pico-8 play session: no input (idle), after a click and taps of 🅾, ❎, 🅾+❎, 🅾 in the second before t = 0

[t = 2 s] idle ~2s (no d-pad/buttons)
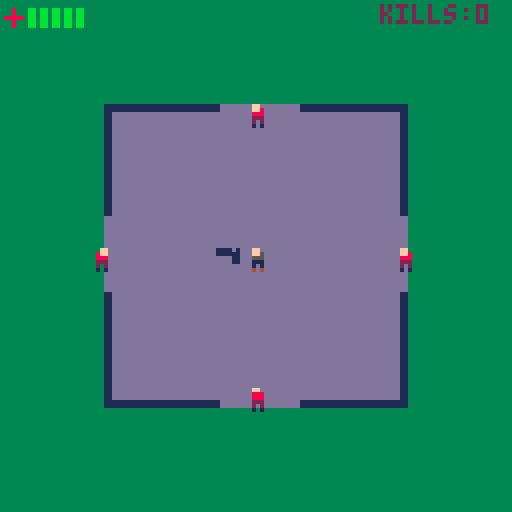
[t = 6 s] idle ~6s (no d-pad/buttons)
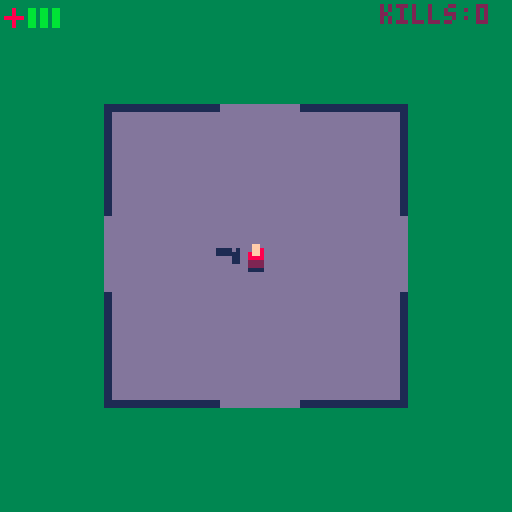
[t = 8 s] idle ~8s (no d-pad/buttons)
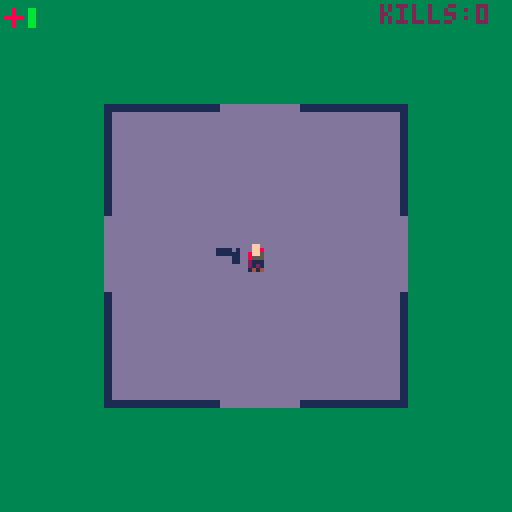

pico-8 cartridge
version 43
__lua__
--core--

state= "title"

function _init()
	init_bullets()
	player_init()
	init_bunker()
	init_enemies()
	init_gore()
end

function start_game()
	state = "game"
	init_bullets()
	player_init()
	init_bunker()
	init_enemies()
	init_gore()
end

function _draw()
cls()
	if state == "game" then
		cls(3)
		draw_game()
	end
	if state == "title" then
		cls(0)
		draw_title()
	end
	if state == "gameover" then
		cls(8)
		draw_gameover()
	end
end

function draw_game()
	draw_bunker()
	draw_gore()
	draw_enemies()
	draw_bullets()
	draw_player()
	draw_player_ui()
end

function _update()
	if state == "game" then
		update_game()
	end
end

function update_game()
	update_player()
	update_bullets()
	update_enemies()
	update_gore()
end
-->8
--player--

function player_init()
	player_body = {
	frames= 2,
	x= 60,
	y= 60,
	cd_timer= 0,
	cooldown= 10,
	health= 5,
	max_health= 5,
	inv_timer= 0,
	invuln= 30,
	kills= 0,
	ammo= 10,
	ammo_timer= 20,
	ammo_cooldown= 20
	}
	gun = {
	gun_frames= 4,
	gun_x= 90,
	gun_y= 90
	}
end

function draw_player()
	if player_body.inv_timer % 4 == 0 or player_body.inv_timer < 0 then
		spr(player_body.frames,player_body.x,player_body.y)
	end
	spr(gun.gun_frames,gun.gun_x,gun.gun_y)
	spr(50,0,0)
end

function draw_player_ui()
	for i=0, player_body.max_health-1 do
		if i < player_body.health then
			spr(51,6+i*3,0)
		else
			spr(52,6+i*3,0)
		end
	end
end

function update_player()
	player_body.cd_timer -= 1
	if player_body.health < 1 then
		state= "gameover"
	end
	if player_body.x < -2 then
		player_body.x = -2
	end
	if player_body.x > 121 then
		player_body.x = 121
	end
	if player_body.y < -2 then
		player_body.y = -2
	end
	if player_body.y > 121 then
		player_body.y = 121
	end
	if btn(0) then
		player_body.frames= 2
		gun.gun_frames= 4
		if btn(0) and not btn(4) then
	 	player_body.x -= 1
		end
	end
	if btn(1) then
		player_body.frames= 3
		gun.gun_frames= 5
			if btn(1) and not btn(4) then
				player_body.x += 1
			end
	end
	if btn(2) then
		if player_body.frames == 2 or player_body.frames == 34 then
			player_body.frames = 18
			gun.gun_frames = 6
		end
		if player_body.frames == 3 or player_body.frames == 35 then
			player_body.frames = 19
			gun.gun_frames = 7
		end
		if btn(2) and not btn(4) then
			player_body.y -= 1
		end
 end
	if btn(3) then
		if player_body.frames == 18 or player_body.frames == 2 then
			player_body.frames = 34
			gun.gun_frames = 8
		end
		if player_body.frames == 19 or player_body.frames == 3  then
			player_body.frames = 35
			gun.gun_frames = 9
		end
		if btn(3) and not btn(4) then
			player_body.y += 1
		end
	end
	if gun.gun_frames == 4 then
		gun.gun_x = player_body.x-7
		gun.gun_y = player_body.y
	end
	if gun.gun_frames == 5 then
		gun.gun_x = player_body.x+8
		gun.gun_y = player_body.y
	end
	if gun.gun_frames == 6 then
		gun.gun_x = player_body.x-2
		gun.gun_y = player_body.y-8
	end
	if gun.gun_frames == 7 then
		gun.gun_x = player_body.x+2
		gun.gun_y = player_body.y-8
	end
	if gun.gun_frames == 8 then
		gun.gun_x = player_body.x-2
		gun.gun_y = player_body.y+8
	end
	if gun.gun_frames == 9 then
		gun.gun_x = player_body.x+2
		gun.gun_y = player_body.y+8
	end
	if btnp(5) and player_body.cd_timer < 0 and player_body.ammo > 0 then
		player_body.cd_timer = player_body.cooldown 
		sfx(0)
		player_body.ammo -= 1
		shoot_bullets()
	end
	move_bullet()
	if btn(4) and btn(2) and player_body.ammo < 10 then
		player_body.ammo_timer -= 1
		if player_body.ammo_timer < 0 then
		player_body.ammo= 10
		sfx(5)
		player_body.ammo_timer = player_body.ammo_cooldown
	end
end


	if collide(player_body.x,player_body.y,1,1,24,21,1,30)
	then
		player_body.x += 1	
	end
	if collide(player_body.x,player_body.y,1,1,21,51,3,1)
	then
		player_body.y += 1		
	end
	if collide(player_body.x,player_body.y,1,1,21,20,1,31)
	then
		player_body.x -= 1
	end
	if collide(player_body.x,player_body.y,1,1,21,25,31,1)
	then
		player_body.y += 1
	end
	if collide(player_body.x,player_body.y,1,1,21,19,31,2)
	then
		player_body.y -= 1
	end
	if collide(player_body.x,player_body.y,1,1,50,21,2,4)
	then
		player_body.x += 1		
	end
	
	if collide(player_body.x,player_body.y,1,1,95,21,1,30)
	then
		player_body.x -= 1		
	end
	if collide(player_body.x,player_body.y,1,1,95,51,3,1)
	then
		player_body.y += 1		
	end
	if collide(player_body.x,player_body.y,1,1,98,20,1,31)
	then
		player_body.x += 1
	end
	if collide(player_body.x,player_body.y,1,1,71,25,28,1)
	then
		player_body.y += 1
	end
	if collide(player_body.x,player_body.y,1,1,71,19,28,2)
	then
		player_body.y -= 1
	end
	if collide(player_body.x,player_body.y,1,1,70,21,3,4)
	then
		player_body.x -= 1		
	end
	
	if collide(player_body.x,player_body.y,1,1,95,21,1,30)
	then
		player_body.x -= 1		
	end
	if collide(player_body.x,player_body.y,1,1,95,51,3,1)
	then
		player_body.y += 1		
	end
	if collide(player_body.x,player_body.y,1,1,98,20,1,31)
	then
		player_body.x += 1
	end
	if collide(player_body.x,player_body.y,1,1,71,25,28,1)
	then
		player_body.y += 1
	end
	if collide(player_body.x,player_body.y,1,1,71,19,28,2)
	then
		player_body.player_y -= 1
	end
	if collide(player_body.x,player_body.y,1,1,70,21,3,4)
	then
		player_body.x -= 1		
	end
	
	if collide(player_body.x,player_body.y,1,1,95,66,1,30)
	then
		player_body.x -= 1		
	end
	if collide(player_body.x,player_body.y,1,1,95,66,3,1)
	then
		player_body.y -= 1		
	end
	if collide(player_body.x,player_body.y,1,1,98,66,1,33)
	then
		player_body.x += 1
	end
	if collide(player_body.x,player_body.y,1,1,71,99,28,1)
	then
		player_body.y += 1
	end
	if collide(player_body.x,player_body.y,1,1,71,93,28,2)
	then
		player_body.y -= 1
	end
	if collide(player_body.x,player_body.y,1,1,70,93,3,5)
	then
		player_body.x -= 1		
	end
	
	if collide(player_body.x,player_body.y,1,1,24,66,1,30)
	then
		player_body.x += 1		
	end
	if collide(player_body.x,player_body.y,1,1,21,66,3,1)
	then
		player_body.y -= 1		
	end
	if collide(player_body.x,player_body.y,1,1,21,66,1,34)
	then
		player_body.x -= 1
	end
	if collide(player_body.x,player_body.y,1,1,22,99,28,1)
	then
		player_body.y += 1
	end
	if collide(player_body.x,player_body.y,1,1,21,93,29,2)
	then
		player_body.y -= 1
	end
	if collide(player_body.x,player_body.y,1,1,49,93,3,6)
	then
		player_body.x += 1		
	end
end

function animate_obj(obj,spd)
	obj.frame += spd
	if obj.frame > #obj.anim then
		obj.frame = 1
	end
	local frame = flr(obj.frame)
		obj.sprite = obj.anim[frame]
end
-->8
--bunker--

function init_bunker()
end

function draw_bunker()
	rectfill(26,26,101,101,13)
	rect(26,26,101,101,1)
	rect(27,27,100,100,1)
	rectfill(55,26,74,32,13)
	rectfill(26,54,32,72,13)
	rectfill(55,95,74,101,13)
	rectfill(95,54,101,72,13)
end
-->8
--bullets--

function init_bullets()
	bullets = {}
end

function shoot_bullets()
	bullet = {
	bullet_frames= 0,
	bullet_x= player_body.x,
	bullet_y= player_body.y,
	spd= 4,
	w= 8,
	h= 8
	}
	add(bullets,bullet)
end

function draw_bullets()
	for bullet in all(bullets) do
		spr(bullet.bullet_frames,
		bullet.bullet_x,bullet.bullet_y,bullet.w/8,bullet.h/8)
	end
end

function update_bullets()
		if btnp(5) and bullet.bullet_frames == 0 then
			if gun.gun_frames == 4 and bullet.bullet_frames == 0 then
				bullet.bullet_frames = 49
				bullet.bullet_x= gun.gun_x
				bullet.bullet_y= gun.gun_y-1
			end
			if gun.gun_frames == 5 then
				bullet.bullet_frames = 33
				bullet.bullet_x= gun.gun_x
				bullet.bullet_y= gun.gun_y-1
			end
			if gun.gun_frames == 6 then
				bullet.bullet_frames = 17
				bullet.bullet_x= gun.gun_x-1
				bullet.bullet_y= gun.gun_y
			end
			if gun.gun_frames == 7 then
				bullet.bullet_frames = 17
				bullet.bullet_x= gun.gun_x+1
				bullet.bullet_y= gun.gun_y
			end
			if gun.gun_frames == 8 then
				bullet.bullet_frames = 1
				bullet.bullet_x= gun.gun_x-1
				bullet.bullet_y= gun.gun_y
			end
			if gun.gun_frames == 9 then
				bullet.bullet_frames = 1
				bullet.bullet_x= gun.gun_x+1
				bullet.bullet_y= gun.gun_y
			end
	end
end
-->8
--bullet movement--

function move_bullet()
	for bullet in all(bullets) do
		if bullet.bullet_frames == 33 then
			bullet.bullet_x += bullet.spd
		end
		if bullet.bullet_frames == 17 then
			bullet.bullet_y -= bullet.spd
		end
		if bullet.bullet_frames == 1 then
			bullet.bullet_y += bullet.spd
		end
		if bullet.bullet_frames == 49 then
			bullet.bullet_x -= bullet.spd
		end
		if bullet.bullet_x < -8 or bullet.bullet_x > 128 or bullet.bullet_y < -8 or bullet.bullet_y > 128 then
			del(bullets,bullet)
		end
	
		if collide(bullet.bullet_x,bullet.bullet_y,bullet.w/8,bullet.h/8,21,21,4,30)
	then
		del(bullets,bullet)		
	end	
	if collide(bullet.bullet_x,bullet.bullet_y,bullet.w/8,bullet.h/8,21,21,33,4)
	then
		del(bullets,bullet)
	end
	
	if collide(bullet.bullet_x,bullet.bullet_y,bullet.w/8,bullet.h/8,97,21,4,30)
	then
		del(bullets,bullet)	
	end
	if collide(bullet.bullet_x,bullet.bullet_y,bullet.w/8,bullet.h/8,71,21,28,4)
	then
		del(bullets,bullet)	
	end
	
	if collide(bullet.bullet_x,bullet.bullet_y,bullet.w/8,bullet.h/8,97,70,4,30)
	then
		del(bullets,bullet)	
	end
	if collide(bullet.bullet_x,bullet.bullet_y,bullet.w/8,bullet.h/8,71,95,28,4)
	then
		del(bullets,bullet)	
	end
		
	if collide(bullet.bullet_x,bullet.bullet_y,1,1,21,70,4,30)
	then
		del(bullets,bullet)	
	end
	if collide(bullet.bullet_x,bullet.bullet_y,1,1,21,96,28,4)
	then
		del(bullets,bullet)	
	end
end
end
-->8
--collisions--

function collide(ax,ay,aw,ah,
bx,by,bw,bh)
	if ax < bx + bw and
	ax + aw > bx and
	ay < by + bh and
	ay + ah > by then
		return true
	end
end
-->8
--enemies--

function init_enemies()
	enemies = {}
	spawn_wave()
	hit_cooldown = 5
	enemy_count = 4
	wave_count= 1
	wave_countx= -30
	wave_count_timer= 0
	wave_count_cooldown= 40
end

function spawn_wave()
	spawn_enemy(10,61,-9,8,8)
	spawn_enemy(11,-9,60,8,8)
	spawn_enemy(26,61,128,8,8)
	spawn_enemy(42,130,60,8,8)
end

function spawn_enemy(sprite,x,y,w,h,etype)
	enemy = {
	etype = etype,
	x = x,
	y = y,
	w = w,
	h = w,
	spd = 0.1,
	sprite = sprite,
	anim= 0,
	frame=	0,
	health= 3,
	damage= 1,
	dx= 0,
	dy= 0,
	hit_timer= 0
	}
	enemy.etype = 0
	if enemy.etype == 0 then
		enemy.spd= 0.1
		enemy.health= 3
		enemy.damage = 1
	end
	if enemy.etype == 1 then
		enemy.spd= 0.2
		enemy.health= 2
		enemy.damage = 1
	end
	add (enemies,enemy)
	
end

function draw_enemies()
	print("wave " ..wave_count,wave_countx,61,7)
	print("kills:" ..player_body.kills,95,1,2)
		for enemy in all(enemies) do
		if enemy.hit_timer > 0 then
			for i=0, 16 do
				pal(i,7)
			end
		end
		spr(enemy.sprite,enemy.x,enemy.y,enemy.w/8,enemy.h/8)
		pal()
	end
end

function update_enemies()
	player_body.inv_timer -= 1
	wave_count_timer -= 1
	collide_bullet(enemies)
	if enemy_count == 0 then
		spawn_wave()
		enemy_count = 4
		health = 3
		wave_count += 1
		wave_countx = 53
		wave_count_timer = wave_count_cooldown
	end
	if wave_count_timer < 0 then
		wave_countx = -30
	end
	for enemy in all(enemies) do
		enemy.hit_timer -= 1
		if collide(player_body.x,player_body.y,8,8,enemy.x,enemy.y,enemy.w/3,enemy.h/3) and player_body.inv_timer < 0 then
			player_body.inv_timer = player_body.invuln
			player_body.health -= enemy.damage
			if player_body.health > 0 then
				sfx(3)
			else
				sfx(4)
			end
		end
	for enemy in all(enemies) do
		if enemy.hit_timer < 0 then
			chase_player(enemy)
			enemy.x += enemy.dx*enemy.spd
			enemy.y += enemy.dy*enemy.spd
 	end
 	look_enemy(enemy)
		end
		if collide(enemy.x,enemy.y,1,1,24,21,1,30)
		then
			enemy.x += 1		
		end
		if collide(enemy.x,enemy.y,1,1,21,51,3,1)
		then
			enemy.y += 1		
		end
		if collide(enemy.x,enemy.y,1,1,22,20,1,31)
		then
			enemy.x -= 1
		end
		if collide(enemy.x,enemy.y,1,1,22,25,30,1)
		then
			enemy.y += 1
		end
		if collide(enemy.x,enemy.y,1,1,21,20,31,2)
		then
			enemy.y -= 1
		end
		if collide(enemy.x,enemy.y,1,1,50,21,2,4)
		then
			enemy.x += 1		
		end
	
		if collide(enemy.x,enemy.y,1,1,96,21,1,30)
		then
			enemy.x -= 1
		end
		if collide(enemy.x,enemy.y,1,1,95,51,3,1)
		then
			enemy.y += 1		
		end
		if collide(enemy.x,enemy.y,1,1,98,20,1,31)
		then
			enemy.x += 1
		end
		if collide(enemy.x,enemy.y,1,1,71,25,28,1)
		then
			enemy.y += 1
		end
		if collide(enemy.x,enemy.y,1,1,71,20,28,2)
		then
			enemy.y -= 1
		end
		if collide(enemy.x,enemy.y,1,1,70,21,3,4)
		then
			enemy.x -= 1		
		end
	
		if collide(enemy.x,enemy.y,1,1,96,66,1,30)
		then
			enemy.x -= 1
		end
		if collide(enemy.x,enemy.y,1,1,95,66,3,1)
		then
			enemy.y -= 1		
		end
		if collide(enemy.x,enemy.y,1,1,98,66,1,33)
		then
			enemy.x += 1
		end
		if collide(enemy.x,enemy.y,1,1,71,99,28,1)
		then
			enemy.y += 1
		end
		if collide(enemy.x,enemy.y,1,1,71,94,28,2)
		then
			enemy.y -= 1
		end
		if collide(enemy.x,enemy.y,1,1,70,93,3,5)
		then
			enemy.x -= 1
		end
	
		if collide(enemy.x,enemy.y,1,1,24,66,1,30)
		then
			enemy.x += 1		
		end
		if collide(enemy.x,enemy.y,1,1,21,66,3,1)
		then
			enemy.y -= 1		
		end
		if collide(enemy.x,enemy.y,1,1,22,66,1,34)
		then
			enemy.x -= 1
		end
		if collide(enemy.x,enemy.y,1,1,22,99,28,1)
		then
			enemy.y += 1
		end
		if collide(enemy.x,enemy.y,1,1,21,94,29,2)
		then
			enemy.y -= 1
		end
		if collide(enemy.x,enemy.y,1,1,49,93,3,6)
		then
			enemy.x += 1		
		end
	end
end

function chase_player(enemy)
	enemy.dx = 0
	enemy.dy = 0
	local dx = player_body.x - enemy.x
	local dy = player_body.y - enemy.y
	local dist = dx*dx + dy*dy
	local mindist = 110*110
	if dist < mindist then
		enemy.dx = mid (-1,dx,1)
		enemy.dy	= mid (-1,dy,1)
		end
end

function look_enemy(enemy)
	if	enemy.dx < 0 and enemy.etype	== 0 then
		enemy.sprite = 10
	elseif	enemy.dx > 0 and enemy.etype	== 0 then
		enemy.sprite = 11
	end
	if enemy.dy < 0 and enemy.dx < 0 and enemy.etype	== 0 then
		enemy.sprite = 26
	elseif	enemy.dy > 0 and enemy.dx < 0 and	enemy.etype == 0 then
		enemy.sprite = 42
	end
	if	enemy.dx < 0 and enemy.etype	== 1 then
		enemy.sprite = 58
	elseif	enemy.dx > 0 and enemy.etype	== 1 then
		enemy.sprite = 59
	end
	if enemy.dy < 0 and enemy.dx < 1 and enemy.etype	== 1 then
		enemy.sprite = 74
	elseif	enemy.dy > 0 and enemy.dx < 1 and	enemy.etype == 1 then
		enemy.sprite = 90
	end
end

function collide_bullet(enemies)
for enemy in all(enemies) do
		for bullet in all(bullets) do
			if collide(bullet.bullet_x,bullet.bullet_y,bullet.w/3,bullet.h/2,enemy.x,enemy.y,enemy.w,enemy.h)
			then
			enemy.health -= 1
			sfx(1)
			del(bullets,bullet)
			enemy.hit_timer = hit_cooldown
				if enemy.health < 1 then
					spawn_explosion(enemy.x,enemy.y)
					del(enemies,enemy)
					enemy_count -= 1
					player_body.kills += 1
					sfx(2)
				end
			end
		end
	end
end
-->8
--gore--

function init_gore()
	vfxs={}
end

function spawn_explosion(x,y)
	local anim = {20,21,22,23,24,25,36,37}
	spawn_gore(x,y,8,8,anim,10)
end

function spawn_gore(x,y,w,h,anim,length)
	vfx = {
	x= x,
	y= y,
	w= w,
	h= h,
	anim= anim,
	length= length,
	sprite= 20,
	frame= 2
	}
	add(vfxs,vfx)
end

function draw_gore()
	for vfx in all(vfxs) do
		spr(vfx.sprite,vfx.x,vfx.y,vfx.w/8,vfx.h/8)
	end
end

function update_gore()
	for vfx in all(vfxs) do
		animate_obj(vfx,0.5)
		vfx.length -= 1
		if vfx.length < 0 then
			del(vfxs,vfx)
		end
	end
end
-->8
--title screen & game over--

function draw_title()
	print("\^w\^tbunker hell",22,20,7)
	print("press z to start",32,50,7)
	print("controls:",2,84,7)
	print("⬅️➡️⬆️⬇️ = move + gun aim",2,90,7)
	print("z = lock move",2,96,7)
	print("hold z+⬆️ = reload",2,102,7)
	print("❎ = shoot",2,108,7)
	if btnp(4) then
		start_game()
	end
end

function draw_gameover()
	print("\^w\^tyou died",34,20,7)
	print("press z to restart",30,50,7)
	if btnp(4) then
		start_game()
	end
end
__gfx__
00000000000000000000000000000000000000000000000000000000000000000000000000000000000000000000000000000000000000000000000000000000
0000000000000000000000000000000000000d0000d0000000110000000011000011110000111100000000000000000000000000000000000000000000000000
0000000000000000000ff0000000ff0001111d1001d1111000110000000011000dd1110000111dd0000ff0000000ff0000000000000000000000000000000000
000000000009a000000ff5000005ff00011111100111111000110000000011000011d000000d1100000ff8000008ff0000000000000000000000000000000000
000000000009a00000055500000555000000d110011d00000011d000000d11000011000000001100000888000008880000000000000000000000000000000000
00000000000a9000000111000001110000000110011000000dd1110000111dd00011000000001100000222000002220000000000000000000000000000000000
00000000000000000001010000010100000000000000000000111100001111000011000000001100000202000002020000000000000000000000000000000000
00000000000000000004040000040400000000000000000000000000000000000000000000000000000101000001010000000000000000000000000000000000
00000000000000000000000000000000000000000000000000000000000000000000000000000000000000000000000000000000000000000000000000000000
00000000000000000000000000000000000000000000000000800808000000000000000000000000000000000000000000000000000000000000000000000000
000000000009a000000ff0000000ff00000000000080080000000000000000800000000000000000000ff0000000ff0000000000000000000000000000000000
00000000000a90000005550000055500000000000008000008080080000000000000000000000000000888000008880000000000000000000000000000000000
00000000000a90000005550000055500000880000000800000008000008008000000000800000000000888000008880000000000000000000000000000000000
00000000000000000001110000011100000000000080880008000080000000000000080000000000000222000002220000000000000000000000000000000000
00000000000000000001010000010100000000000000000000800080080880880088000000000000000202000002020000000000000000000000000000000000
00000000000000000004040000040400000000000000000000000000000000000800808808888888000101000001010000000000000000000000000000000000
00000000000000000000000000000000000000000000000000000000000000000000000000000000000000000000000000000000000000000000000000000000
00000000000000000000000000000000000000000000000000000000000000000000000000000000000000000000000000000000000000000000000000000000
0000000000000000000ff0000000ff00000000000000000000000000000000000000000000000000000ff0000000ff0000000000000000000000000000000000
0000000000aa9000000ff5000005ff00000000000000000000000000000000000000000000000000000ff8000008ff0000000000000000000000000000000000
000000000099a0000005550000055500000000000000000000000000000000000000000000000000000888000008880000000000000000000000000000000000
00000000000000000001110000011100000000000000000000000000000000000000000000000000000222000002220000000000000000000000000000000000
00000000000000000001010000010100000000000000000000000000000000000000000000000000000202000002020000000000000000000000000000000000
00000000000000000004040000040400008888000008800000000000000000000000000000000000000101000001010000000000000000000000000000000000
00000000000000000000000000000000000000000000000000000000000000000000000000000000000000000000000000000000000000000000000000000000
00000000000000000000000000000000000000000000000000000000000000000000000000000000000ff0000000ff0000000000000000000000000000000000
0000000000000000000800000bb00000000000000000000000000000000000000000000000000000000ff8000008ff0000000000000000000000000000000000
0000000000a99000000800000bb00000000000000000000000000000000000000000000000000000000888000008880000000000000000000000000000000000
00000000009aa000088888000bb00000000000000000000000000000000000000000000000000000000222000002220000000000000000000000000000000000
0000000000000000000800000bb00000000000000000000000000000000000000000000000000000000202000002020000000000000000000000000000000000
0000000000000000000800000bb00000000000000000000000000000000000000000000000000000000202000002020000000000000000000000000000000000
00000000000000000000000000000000000000000000000000000000000000000000000000000000000101000001010000000000000000000000000000000000
00000000000000000000000000000000000000000000000000000000000000000000000000000000000000000000000000000000000000000000000000000000
00000000000000000000000000000000000000000000000000000000000000000000000000000000000ff0000000ff0000000000000000000000000000000000
00000000000000000000000000000000000000000000000000000000000000000000000000000000000888000008880000000000000000000000000000000000
00000000000000000000000000000000000000000000000000000000000000000000000000000000000888000008880000000000000000000000000000000000
00000000000000000000000000000000000000000000000000000000000000000000000000000000000222000002220000000000000000000000000000000000
00000000000000000000000000000000000000000000000000000000000000000000000000000000000202000002020000000000000000000000000000000000
00000000000000000000000000000000000000000000000000000000000000000000000000000000000202000002020000000000000000000000000000000000
00000000000000000000000000000000000000000000000000000000000000000000000000000000000101000001010000000000000000000000000000000000
00000000000000000000000000000000000000000000000000000000000000000000000000000000000000000000000000000000000000000000000000000000
00000000000000000000000000000000000000000000000000000000000000000000000000000000000ff0000000ff0000000000000000000000000000000000
00000000000000000000000000000000000000000000000000000000000000000000000000000000000ff8000008ff0000000000000000000000000000000000
00000000000000000000000000000000000000000000000000000000000000000000000000000000000888000008880000000000000000000000000000000000
00000000000000000000000000000000000000000000000000000000000000000000000000000000000222000002220000000000000000000000000000000000
00000000000000000000000000000000000000000000000000000000000000000000000000000000000202000002020000000000000000000000000000000000
00000000000000000000000000000000000000000000000000000000000000000000000000000000000202000002020000000000000000000000000000000000
00000000000000000000000000000000000000000000000000000000000000000000000000000000000101000001010000000000000000000000000000000000
00000000000000000000000000000000000000000000000000000000000000000000000000000000000000000000000000000000000000000000000000000000
00000000000000000000000000000000000000000000000000000000000000000000000000000000000000000000000000000000000000000000000000000000
00000000000000000000000000000000000000000000000000000000000000000000000000000000000dd0000000dd0000000000000000000000000000000000
00000000000000000000000000000000000000000000000000000000000000000000000000000000000dd1000001dd0000000000000000000000000000000000
00000000000000000000000000000000000000000000000000000000000000000000000000000000000111000001110000000000000000000000000000000000
00000000000000000000000000000000000000000000000000000000000000000000000000000000000ddd00000ddd0000000000000000000000000000000000
00000000000000000000000000000000000000000000000000000000000000000000000000000000000d0d00000d0d0000000000000000000000000000000000
00000000000000000000000000000000000000000000000000000000000000000000000000000000000101000001010000000000000000000000000000000000
00000000000000000000000000000000000000000000000000000000000000000000000000000000000000000000000000000000000000000000000000000000
00000000000000000000000000000000000000000000000000000000000000000000000000000000000000000000000000000000000000000000000000000000
00000000000000000000000000000000000000000000000000000000000000000000000000000000000dd0000000dd0000000000000000000000000000000000
00000000000000000000000000000000000000000000000000000000000000000000000000000000000111000001110000000000000000000000000000000000
00000000000000000000000000000000000000000000000000000000000000000000000000000000000111000001110000000000000000000000000000000000
00000000000000000000000000000000000000000000000000000000000000000000000000000000000ddd00000ddd0000000000000000000000000000000000
00000000000000000000000000000000000000000000000000000000000000000000000000000000000d0d00000d0d0000000000000000000000000000000000
00000000000000000000000000000000000000000000000000000000000000000000000000000000000101000001010000000000000000000000000000000000
00000000000000000000000000000000000000000000000000000000000000000000000000000000000000000000000000000000000000000000000000000000
00000000000000000000000000000000000000000000000000000000000000000000000000000000000000000000000000000000000000000000000000000000
00000000000000000000000000000000000000000000000000000000000000000000000000000000000dd0000000dd0000000000000000000000000000000000
00000000000000000000000000000000000000000000000000000000000000000000000000000000000dd1000001dd0000000000000000000000000000000000
00000000000000000000000000000000000000000000000000000000000000000000000000000000000111000001110000000000000000000000000000000000
00000000000000000000000000000000000000000000000000000000000000000000000000000000000ddd00000ddd0000000000000000000000000000000000
00000000000000000000000000000000000000000000000000000000000000000000000000000000000d0d00000d0d0000000000000000000000000000000000
00000000000000000000000000000000000000000000000000000000000000000000000000000000000101000001010000000000000000000000000000000000
